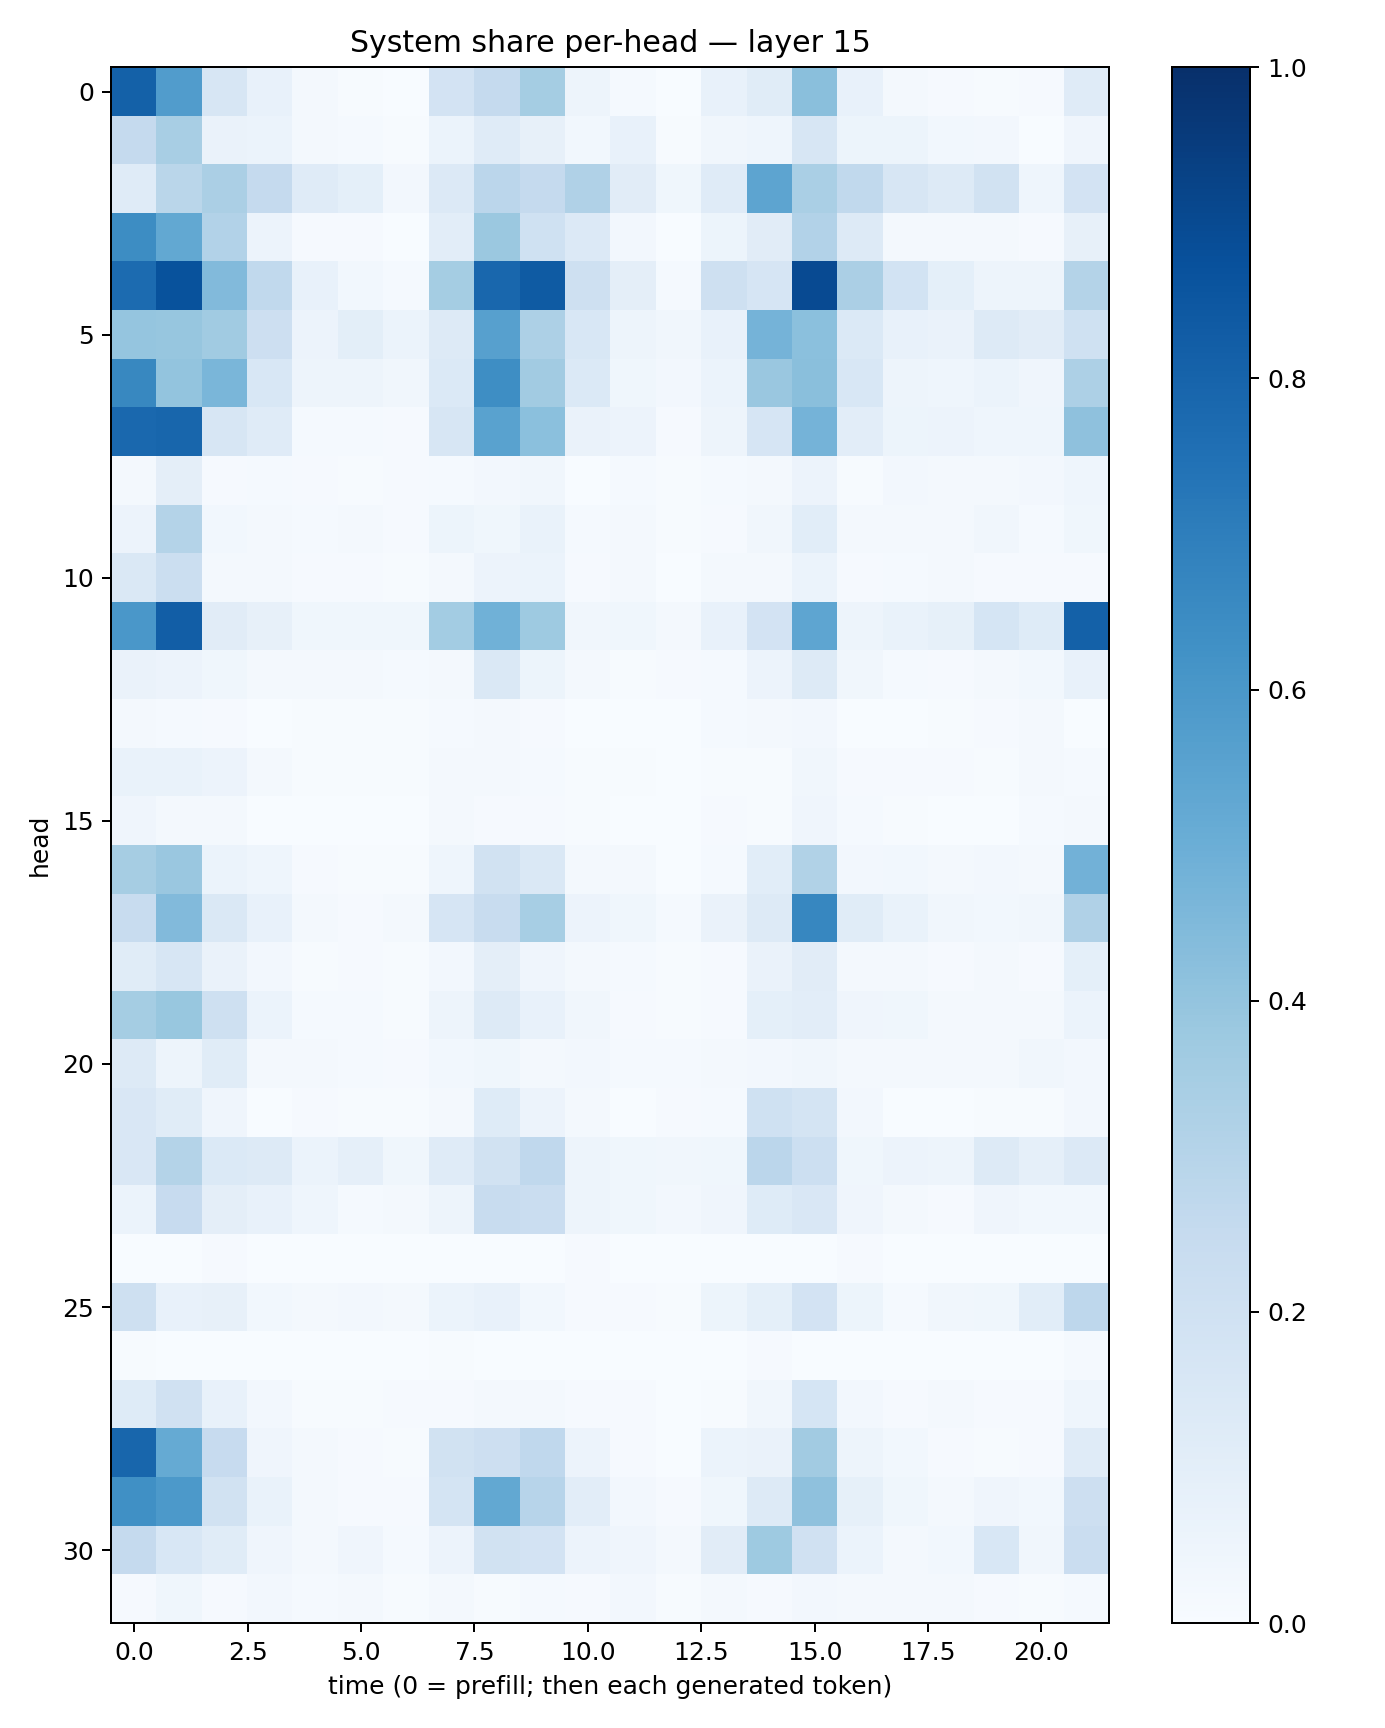

The data file committed next to this chart (first rows):
0.81046915, 0.57507706, 0.16051841, 0.07782148, 0.016516458, 0.00433458, 0.0029052286, 0.18009906, 0.25172114, 0.35391635, 0.04718259, 0.012614228, 0.0024474435, 0.073195435, 0.11681873, 0.42423746, 0.07448669, 0.01588767, 0.009209996, 0.005941576, 0.010283775, 0.11731195
0.2528, 0.341, 0.0658, 0.05964, 0.02168, 0.01432, 0.003995, 0.06096, 0.1204, 0.08138, 0.02781, 0.07216, 0.005244, 0.03313, 0.04343, 0.1634, 0.05286, 0.05145, 0.03, 0.02725, 0.003849, 0.04293
0.1178, 0.2886, 0.3348, 0.2524, 0.1174, 0.09136, 0.02719, 0.1336, 0.2833, 0.2507, 0.3187, 0.1112, 0.03674, 0.1197, 0.5403, 0.3392, 0.2629, 0.1607, 0.1306, 0.1916, 0.0439, 0.1806
0.6433, 0.5271, 0.3115, 0.05833, 0.01085, 0.009732, 0.001438, 0.1032, 0.3806, 0.2022, 0.135, 0.0249, 0.003392, 0.05241, 0.1107, 0.3121, 0.1321, 0.02003, 0.01579, 0.01894, 0.008165, 0.07929
0.7715, 0.8699, 0.4452, 0.2656, 0.07595, 0.0287, 0.01221, 0.354, 0.7873, 0.8325, 0.2097, 0.09649, 0.01366, 0.2053, 0.1645, 0.895, 0.3352, 0.1843, 0.09099, 0.05008, 0.04778, 0.3075
0.3976, 0.3926, 0.3636, 0.2114, 0.05784, 0.09783, 0.05965, 0.1317, 0.5604, 0.3253, 0.1556, 0.04813, 0.03184, 0.07772, 0.475, 0.4205, 0.1399, 0.0778, 0.06313, 0.1326, 0.1129, 0.2028
0.6609, 0.3998, 0.4644, 0.1556, 0.05005, 0.04929, 0.03323, 0.1393, 0.6371, 0.3611, 0.1403, 0.03896, 0.02491, 0.05962, 0.3863, 0.4231, 0.1527, 0.04822, 0.04396, 0.06215, 0.04183, 0.326
0.7813, 0.791, 0.1595, 0.1191, 0.01562, 0.01539, 0.008878, 0.1617, 0.5509, 0.4216, 0.06257, 0.05721, 0.01005, 0.04772, 0.1666, 0.4756, 0.1047, 0.0521, 0.05848, 0.04453, 0.04308, 0.4117
0.01751, 0.09379, 0.008906, 0.0131, 0.008042, 0.005795, 0.009499, 0.01444, 0.02707, 0.03192, 0.003324, 0.01506, 0.005271, 0.01408, 0.01755, 0.0583, 0.007107, 0.0264, 0.02117, 0.02291, 0.02638, 0.04537
0.05624, 0.3075, 0.0306, 0.02261, 0.01341, 0.01956, 0.01016, 0.05225, 0.03769, 0.06927, 0.01547, 0.01577, 0.004319, 0.01135, 0.03361, 0.109, 0.02012, 0.01675, 0.01784, 0.03125, 0.01435, 0.03871
0.1468, 0.2233, 0.01855, 0.01911, 0.008715, 0.01043, 0.006735, 0.01912, 0.05586, 0.06008, 0.008517, 0.01648, 0.002952, 0.01897, 0.02198, 0.06187, 0.01128, 0.01174, 0.01743, 0.007843, 0.00939, 0.008614
0.598, 0.8236, 0.1127, 0.08109, 0.03582, 0.03756, 0.03832, 0.3578, 0.4856, 0.3737, 0.03334, 0.03736, 0.01995, 0.07695, 0.1816, 0.5385, 0.04805, 0.06647, 0.08306, 0.1706, 0.1216, 0.8108
0.06578, 0.05709, 0.03572, 0.01793, 0.02003, 0.02098, 0.01549, 0.02309, 0.1448, 0.05205, 0.02062, 0.005865, 0.008286, 0.01526, 0.05683, 0.1283, 0.03223, 0.01206, 0.01057, 0.01688, 0.0301, 0.07051
0.02098, 0.01373, 0.008511, 0.002848, 0.005927, 0.006582, 0.006159, 0.01514, 0.0162, 0.00871, 0.001819, 0.001789, 0.003225, 0.01315, 0.01907, 0.02502, 0.003694, 0.003499, 0.007377, 0.009204, 0.01885, 0.003671
0.06799, 0.07016, 0.05853, 0.01887, 0.005929, 0.004924, 0.004849, 0.01596, 0.02166, 0.01416, 0.007422, 0.00398, 0.002919, 0.007423, 0.007211, 0.03449, 0.008954, 0.007955, 0.009346, 0.005743, 0.01597, 0.01469
0.04138, 0.01822, 0.02227, 0.003666, 0.003559, 0.003098, 0.001903, 0.01595, 0.01031, 0.009146, 0.007473, 0.001994, 0.001494, 0.008244, 0.007392, 0.0415, 0.01278, 0.004156, 0.003864, 0.003579, 0.01418, 0.02152
0.3496, 0.3832, 0.06039, 0.04317, 0.009809, 0.004764, 0.006154, 0.04563, 0.1886, 0.1452, 0.01659, 0.01906, 0.002788, 0.01358, 0.1088, 0.3147, 0.02491, 0.031, 0.01795, 0.02385, 0.0186, 0.4833
0.2417, 0.4447, 0.1483, 0.07069, 0.02293, 0.01066, 0.01938, 0.1663, 0.2352, 0.3464, 0.05731, 0.03584, 0.01423, 0.06634, 0.1316, 0.6662, 0.1158, 0.07027, 0.03283, 0.0308, 0.03391, 0.3203
0.1142, 0.1627, 0.06543, 0.02711, 0.006505, 0.008125, 0.006982, 0.02646, 0.09468, 0.04131, 0.01997, 0.01307, 0.0049, 0.009176, 0.06256, 0.1112, 0.01847, 0.01643, 0.009533, 0.02093, 0.01103, 0.09371
0.3532, 0.3883, 0.2068, 0.06049, 0.01225, 0.01229, 0.005348, 0.04824, 0.1297, 0.07541, 0.03161, 0.01042, 0.004389, 0.01037, 0.09218, 0.1028, 0.04134, 0.0374, 0.01613, 0.01781, 0.02243, 0.05885
0.1273, 0.05058, 0.1169, 0.02263, 0.017, 0.0142, 0.009279, 0.02837, 0.03748, 0.0175, 0.02442, 0.01202, 0.01353, 0.01691, 0.02665, 0.03472, 0.01935, 0.01965, 0.01881, 0.02055, 0.03222, 0.02424
0.1512, 0.1134, 0.04258, 0.003194, 0.008129, 0.005999, 0.00748, 0.01979, 0.124, 0.05844, 0.02079, 0.001682, 0.008467, 0.01399, 0.2022, 0.1784, 0.02706, 0.0008055, 0.0007722, 0.006451, 0.005478, 0.02482
0.1517, 0.3048, 0.1388, 0.1268, 0.05972, 0.0889, 0.03752, 0.119, 0.1931, 0.2667, 0.04798, 0.03554, 0.03234, 0.03879, 0.2826, 0.2169, 0.03879, 0.05581, 0.05011, 0.1262, 0.08864, 0.1331
0.05984, 0.2423, 0.09712, 0.07603, 0.04505, 0.0135, 0.01592, 0.04886, 0.2376, 0.2269, 0.04927, 0.03676, 0.0259, 0.04007, 0.1236, 0.1494, 0.03937, 0.02313, 0.01092, 0.0424, 0.02921, 0.03004
0.00165, 0.0003571, 0.01168, 0.003379, 0.0009454, 0.001113, 0.0005599, 0.0006817, 0.0005178, 7.221835e-05, 0.009573, 0.0008394, 0.0005448, 0.0006972, 0.003187, 0.0005281, 0.00831, 0.0005565, 0.0005937, 0.001123, 0.0008284, 0.0008059
0.2108, 0.07363, 0.07834, 0.02995, 0.02238, 0.02523, 0.02169, 0.06249, 0.07559, 0.02782, 0.009466, 0.01024, 0.005965, 0.05422, 0.09224, 0.183, 0.05425, 0.01384, 0.03383, 0.03859, 0.1083, 0.2748
0.006945, 0.002582, 0.001044, 0.0007887, 0.0003035, 0.0006868, 0.001192, 0.003946, 0.00249, 0.0005673, 0.0002995, 0.0004795, 0.0003119, 0.001979, 0.008122, 0.002867, 0.0005841, 0.000226, 0.000543, 0.001285, 0.003557, 0.01225
0.1239, 0.1975, 0.0739, 0.02378, 0.006246, 0.007539, 0.01046, 0.01071, 0.02249, 0.01863, 0.007947, 0.008455, 0.001651, 0.007759, 0.03167, 0.1684, 0.024, 0.009277, 0.01832, 0.01105, 0.01007, 0.04579
0.7929, 0.5161, 0.2441, 0.03924, 0.01587, 0.007828, 0.004034, 0.1944, 0.2129, 0.2695, 0.05575, 0.007855, 0.001412, 0.06039, 0.06377, 0.3628, 0.04925, 0.02896, 0.008834, 0.006087, 0.009335, 0.1201
0.6321, 0.5912, 0.1946, 0.06949, 0.0201, 0.01119, 0.008508, 0.1758, 0.5263, 0.2933, 0.1033, 0.02494, 0.007817, 0.03607, 0.1253, 0.4129, 0.08579, 0.03778, 0.02298, 0.04047, 0.02871, 0.2112
0.2509, 0.1537, 0.1164, 0.04039, 0.02043, 0.04188, 0.01558, 0.05843, 0.195, 0.1816, 0.05484, 0.04151, 0.02029, 0.1126, 0.3741, 0.1955, 0.05874, 0.02184, 0.02894, 0.1525, 0.03209, 0.2295
0.01073, 0.03667, 0.008859, 0.02551, 0.0155, 0.01668, 0.006018, 0.01879, 0.007018, 0.01433, 0.007966, 0.02575, 0.006705, 0.02277, 0.01074, 0.02667, 0.01821, 0.02151, 0.01992, 0.009041, 0.005604, 0.01262
